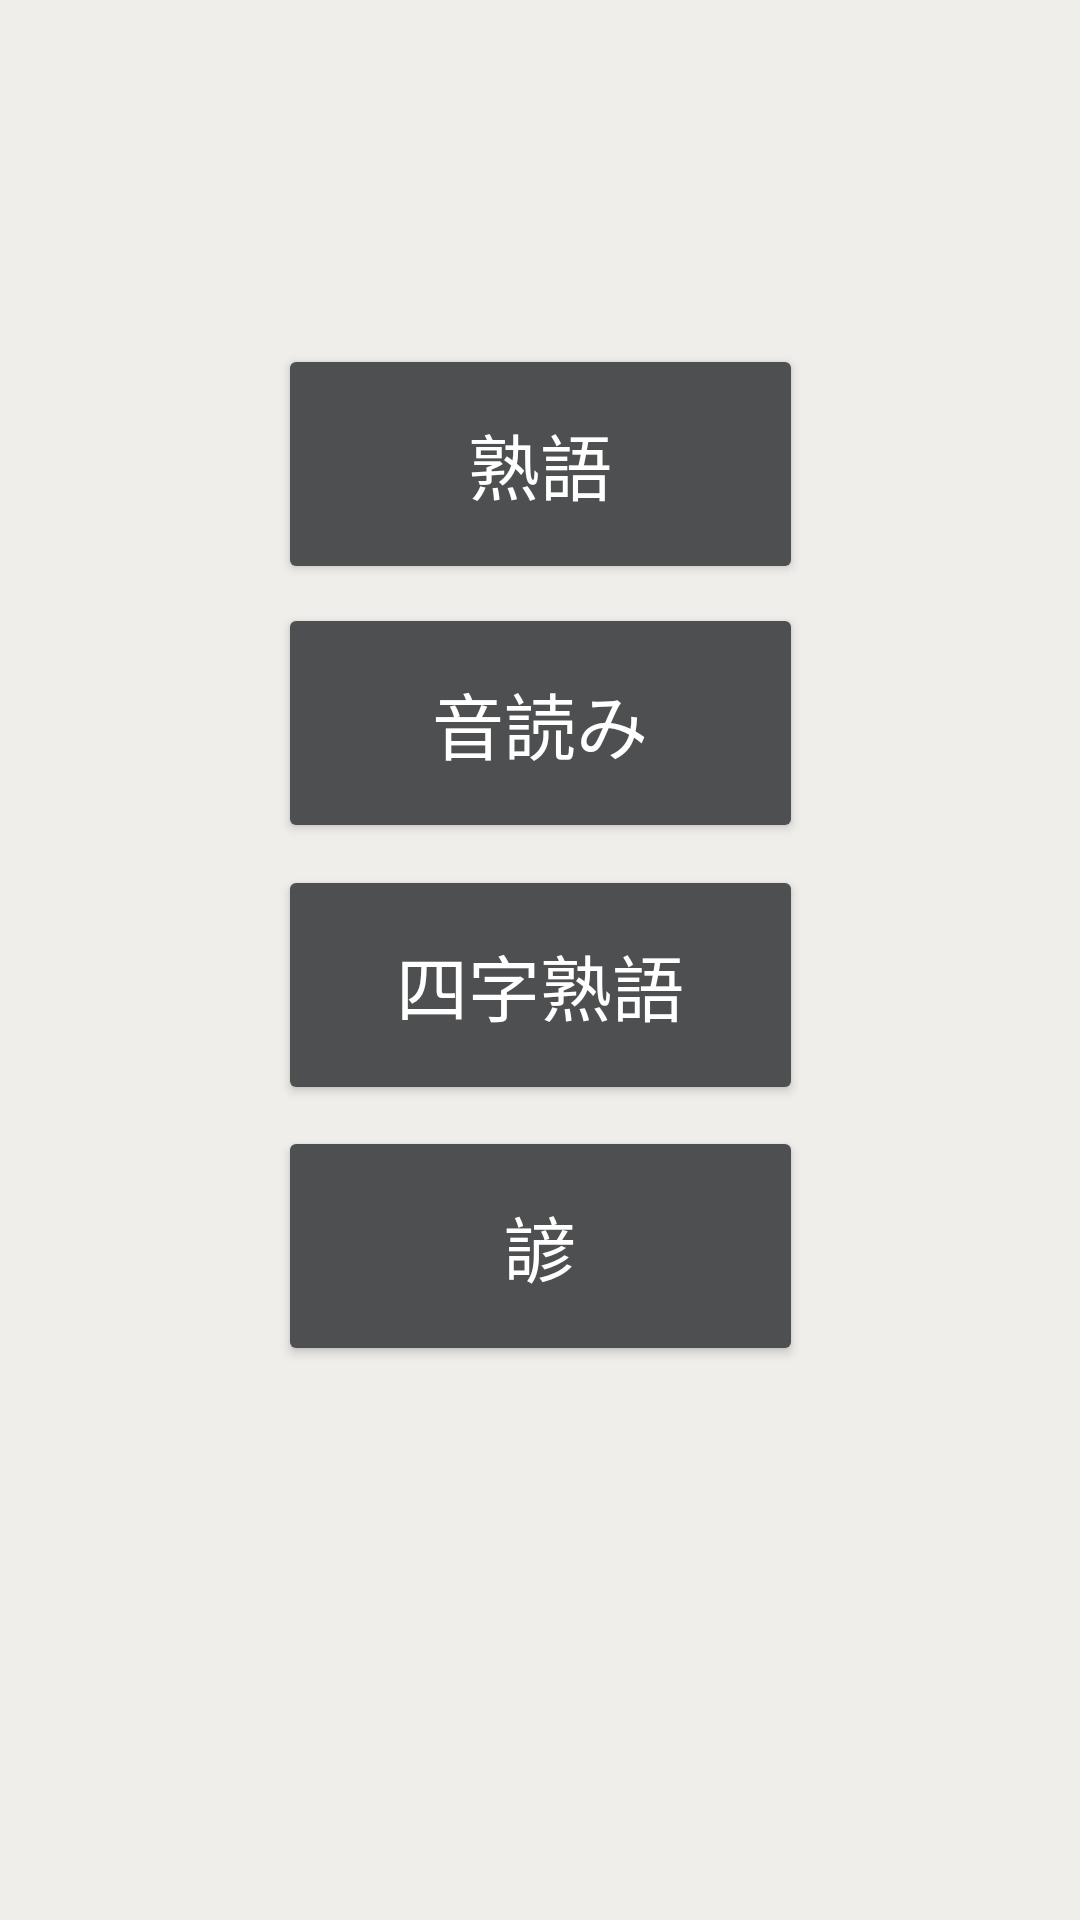

The Android layout XML behind this screen, and the referenced resources:
<!-- AndroidManifest.xml: application theme Theme.KanjiTest -->
<!-- res/layout/activity_main.xml -->
<?xml version="1.0" encoding="utf-8"?>
<androidx.constraintlayout.widget.ConstraintLayout xmlns:android="http://schemas.android.com/apk/res/android"
    xmlns:app="http://schemas.android.com/apk/res-auto"
    xmlns:tools="http://schemas.android.com/tools"
    android:id="@+id/questionsNumberTextView"
    android:layout_width="match_parent"
    android:layout_height="match_parent"
    android:background="#EFEEEA"
    tools:context=".titleScreen">


    <Button
        android:id="@+id/yojijukugoTestButton"
        android:layout_width="175dp"
        android:layout_height="80dp"
        android:layout_marginBottom="100dp"
        android:backgroundTint="#4E4F50"
        android:text="四字熟語"
        android:textAlignment="center"
        android:textColor="@color/white"
        android:textSize="24sp"
        app:layout_constraintBottom_toBottomOf="parent"
        app:layout_constraintEnd_toEndOf="parent"
        app:layout_constraintStart_toStartOf="parent"
        app:layout_constraintTop_toTopOf="parent"
        app:layout_constraintVertical_bias="0.627" />

    <Button
        android:id="@+id/jukugoTestButton"
        android:layout_width="175dp"
        android:layout_height="80dp"
        android:backgroundTint="#4E4F50"
        android:text="@string/熟語"
        android:textAlignment="center"
        android:textColor="@color/white"
        android:textSize="24sp"
        app:layout_constraintBottom_toTopOf="@+id/onyomiTestButton"
        app:layout_constraintEnd_toEndOf="parent"
        app:layout_constraintStart_toStartOf="parent"
        app:layout_constraintTop_toTopOf="parent"
        app:layout_constraintVertical_bias="0.949" />

    <Button
        android:id="@+id/kotowazaTestButton"
        android:layout_width="175dp"
        android:layout_height="80dp"
        android:layout_marginBottom="100dp"
        android:backgroundTint="#4E4F50"
        android:text="諺"
        android:textAlignment="center"
        android:textColor="@color/white"
        android:textSize="24sp"
        app:layout_constraintBottom_toBottomOf="parent"
        app:layout_constraintEnd_toEndOf="parent"
        app:layout_constraintStart_toStartOf="parent"
        app:layout_constraintTop_toBottomOf="@+id/yojijukugoTestButton"
        app:layout_constraintVertical_bias="0.075" />

    <Button
        android:id="@+id/onyomiTestButton"
        android:layout_width="175dp"
        android:layout_height="80dp"
        android:backgroundTint="#4E4F50"
        android:text="@string/音読み"
        android:textAlignment="center"
        android:textColor="@color/white"
        android:textSize="24sp"
        app:layout_constraintBottom_toTopOf="@+id/yojijukugoTestButton"
        app:layout_constraintEnd_toEndOf="parent"
        app:layout_constraintStart_toStartOf="parent"
        app:layout_constraintTop_toTopOf="parent"
        app:layout_constraintVertical_bias="0.964" />

    <TextView
        android:id="@+id/numberofQuestionsTextView"
        android:layout_width="wrap_content"
        android:layout_height="wrap_content"
        android:text="0"
        android:textAlignment="center"
        android:textColor="#2C2B2B"
        android:textSize="20sp"
        app:layout_constraintBottom_toTopOf="parent"
        app:layout_constraintEnd_toEndOf="parent"
        app:layout_constraintStart_toStartOf="parent"
        app:layout_constraintTop_toBottomOf="parent"
        app:layout_constraintVertical_bias="0.407" />

</androidx.constraintlayout.widget.ConstraintLayout>
<!-- resources referenced by this layout -->
<resources>
  <style name="Theme.KanjiTest" parent="Theme.MaterialComponents.DayNight.DarkActionBar">
          
          <item name="colorPrimary">@color/purple_500</item>
          <item name="colorPrimaryVariant">@color/purple_700</item>
          <item name="colorOnPrimary">@color/white</item>
          
          <item name="colorSecondary">@color/teal_200</item>
          <item name="colorSecondaryVariant">@color/teal_700</item>
          <item name="colorOnSecondary">@color/black</item>
          
          <item name="android:statusBarColor">?attr/colorPrimaryVariant</item>
          
      </style>
  <!-- not gathered from this repository: default colours our renderer supplied (Android Studio template values) -->
  <color name="purple_500">#FF6200EE</color>
  <color name="purple_700">#FF3700B3</color>
  <color name="teal_200">#FF03DAC5</color>
  <color name="teal_700">#FF018786</color>
  <color name="black">#FF000000</color>
  <color name="white">#FFFFFFFF</color>
</resources>
